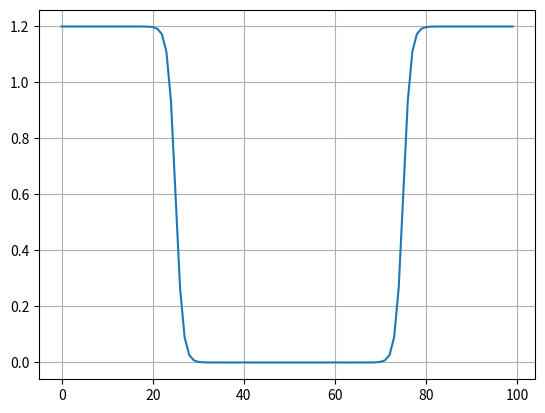
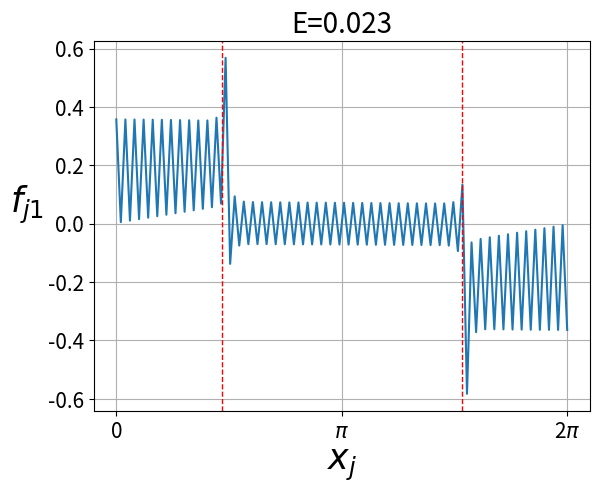

These figures' Python source, in order: (Note: this script raises an exception after producing the figures.)
#import
import numpy as np
from numpy import linalg as LA #BdGハミルトニアンの作成で利用
import scipy.linalg #時間発展演算子の作成で利用
import matplotlib.pyplot as plt
#標準偏差の計算に使う
import statistics
import math

#パラメータ
L = 100
l = 2*np.pi
epsilon = l / L
p = 0.0001
m = 0.0001
pos = "lr" #lr, ur, ll, ul
t_i = 0
width = 1
A = 1
t_f = 10
dt = 0.01*(300/L) #この値は後で検討
PBC = False

times = np.arange(t_i + dt, t_f, dt)

#BdGハミルトニアンの作成(符号関係は確認済み)
H_BdG = np.zeros((2*L, 2*L), dtype=complex)

def is_hermitian(matrix):
    is_hermitian = np.allclose(matrix, np.conj(matrix.T), atol=1e-10)

    if is_hermitian:
        return True
    else:
        return False

def beta(j,L,pos,epsilon):
    return 0.6*np.tanh(10*(j - int(3*L/4) )*epsilon) + 0.6*np.tanh(10*(-j + int(L/4) )*epsilon) + 1.2
    return  np.tanh(3*(j - int(2*L/3) )*epsilon) + 1
    #width = 0.1
    # A = 1
    # jh = int(L/2)
    # return  A*np.tanh(width*(j - jh)*epsilon) + A# - (A-1)
    # #return 0
    width = 1
    A = 0.6
    jh = int(L/3)
    c1=0#.730833344
    if pos == "lr":
        # β = -1 を j = 71 で踏むように調整
        return -A*np.tanh(3/width*(j - 1*jh - c1)*epsilon) - A
    elif pos == "ur":
        # β = +1 を j = 70 で踏むように調整
        return  A*np.tanh(3/width*(j - 2*jh - c1)*epsilon) + A
        # （注）式は (j - center - c) なので c = -0.269... は “+0.269...” と等価
    elif pos == "ll":
        # β = -1 を j = 29 で踏むように調整
        return  A*np.tanh(3/width*(j - jh + c1)*epsilon) - A
    elif pos == "ul":
        # β = +1 を j = 29 で踏むように調整
        return -A*np.tanh(3/width*(j - jh + c1)*epsilon) + A

#print("surface gravity:", (beta(int(2*),L,pos,epsilon) - beta(int(2*L/3)+ 0.730833344-1,L,pos,epsilon)) / (2*epsilon) * 1/2)
# import sys
# sys.exit()
print(beta(int(L*0.235),L,pos,epsilon))
print(beta(int(L*0.767),L,pos,epsilon))
for i in range(2*L):
    for j in range(2*L):
        #左上
        if i < L and j < L:
            if i == j:
                H_BdG[i, j] = -1/(2*epsilon) * (2*p - epsilon*(2*m))*(-1)
            elif i-j == 1:
                H_BdG[i, j] = -1/(2*epsilon) * (p - 1j*beta(j,L,pos,epsilon))
            elif j-i == 1:
                H_BdG[i, j] = -1/(2*epsilon) * (p + 1j*beta(i,L,pos,epsilon))
        #右上
        elif i < L and j >= L:
            if j-i == L-1:
                H_BdG[i, j] = -1/(2*epsilon) * (-1)
            elif j-i == L+1:
                H_BdG[i, j] = -1/(2*epsilon) * (1)
        #左下
        elif i >= L and j < L:
            if i-j == L-1:
                H_BdG[i, j] = -1/(2*epsilon) * (-1)
            elif i-j == L+1:
                H_BdG[i, j] = -1/(2*epsilon) * (1)
        #右下
        else:
            if i == j:
                H_BdG[i, j] = -1/(2*epsilon) * (2*p - epsilon*(2*m))
            elif i-j == 1:
                H_BdG[i, j] = -1/(2*epsilon) * (-p - 1j*beta(j-L,L,pos,epsilon))
            elif j-i == 1:
                H_BdG[i, j] = -1/(2*epsilon) * (-p + 1j*beta(i-L,L,pos,epsilon))

if PBC == True:
    #red
    H_BdG[0,L-1] = -1/(2*epsilon) * (p - 1j*beta(L-1,L,pos,epsilon)) * (1)
    H_BdG[2*L-1,L] = -1/(2*epsilon) * (p - 1j*beta(L-1,L,pos,epsilon)) * (-1)
    #blue
    H_BdG[L-1,0] = -1/(2*epsilon) * (p + 1j*beta(L-1,L,pos,epsilon)) * (1)
    H_BdG[L,2*L-1] = -1/(2*epsilon) * (p + 1j*beta(L-1,L,pos,epsilon)) * (-1)
    #orange
    H_BdG[0,2*L-1] = -1/(2*epsilon) * (-1)
    H_BdG[L-1,L] = -1/(2*epsilon) * (1)
    #black
    H_BdG[2*L-1,0] = -1/(2*epsilon) * (-1)
    H_BdG[L,L-1] = -1/(2*epsilon) * (1)

bs = []
for j in range(L):
    bs.append(float(beta(j,L,pos,epsilon)))
plt.plot(bs)
plt.grid()
plt.show()

#bogoliubov変換行列の作成##########################################################################################################################
#BdG行列を対角化
eigenvalues, eigenvectors = LA.eigh(H_BdG)

#固有値、固有ベクトルのソート(確認済み)
eigenvalues = np.concatenate((eigenvalues[L:], eigenvalues[:L][::-1]), 0)
eigenvectors = np.concatenate((eigenvectors[:,L:], eigenvectors[:,:L][:,::-1]), 1)

V = np.zeros((2*L, 2*L), dtype=complex)
for i in range(L):
    V[:,i] = eigenvectors[:,i]
    V[:L,i+L] = np.conj(eigenvectors[L:,i])
    V[L:,i+L] = np.conj(eigenvectors[:L,i])
eigenvectors = V

def generate_U(eigenvectors):
    U = np.zeros((2*L, 2*L), dtype=complex)
    for i in range(L):
        U[i,:] = (eigenvectors[i,:] + eigenvectors[i+L,:])/np.sqrt(2)
        U[i+L,:] = (eigenvectors[i,:] - eigenvectors[i+L,:])/(1j*np.sqrt(2))
    return U
def plot_mode_function(U):

    f = U[:L,L:]
    x = np.linspace(0, l, L)
    plt.figure()
    for i in range(L):
        if i < 10:
            plt.plot(x, f[:, i]/np.sqrt(epsilon))
            plt.xlabel(r'$x_j$',fontsize=25)
            index = "j"+str(i+1)
            plt.xticks([0,0.5*l,l],["0","$\pi$","2$\pi$"],fontsize=15)
            plt.yticks(fontsize=15)
            plt.ylabel(rf"$f_{{j{i+1}}}$", rotation=0, fontsize=25, labelpad=15)
            plt.axvline(x=0.235*l, color="red", linewidth=1, linestyle="--")
            plt.axvline(x=0.767*l, color="red", linewidth=1, linestyle="--")
            plt.title(rf"E={eigenvalues[i]:.3f}", fontsize=20)
            plt.grid(True)
            plt.savefig('figure/mode_function_' + 'p='+str(p) + '_k=' + str(i+1) + '.png',dpi=300,bbox_inches='tight',transparent=False)
            plt.close()
    return
U = generate_U(eigenvectors)
plot_mode_function(U)
